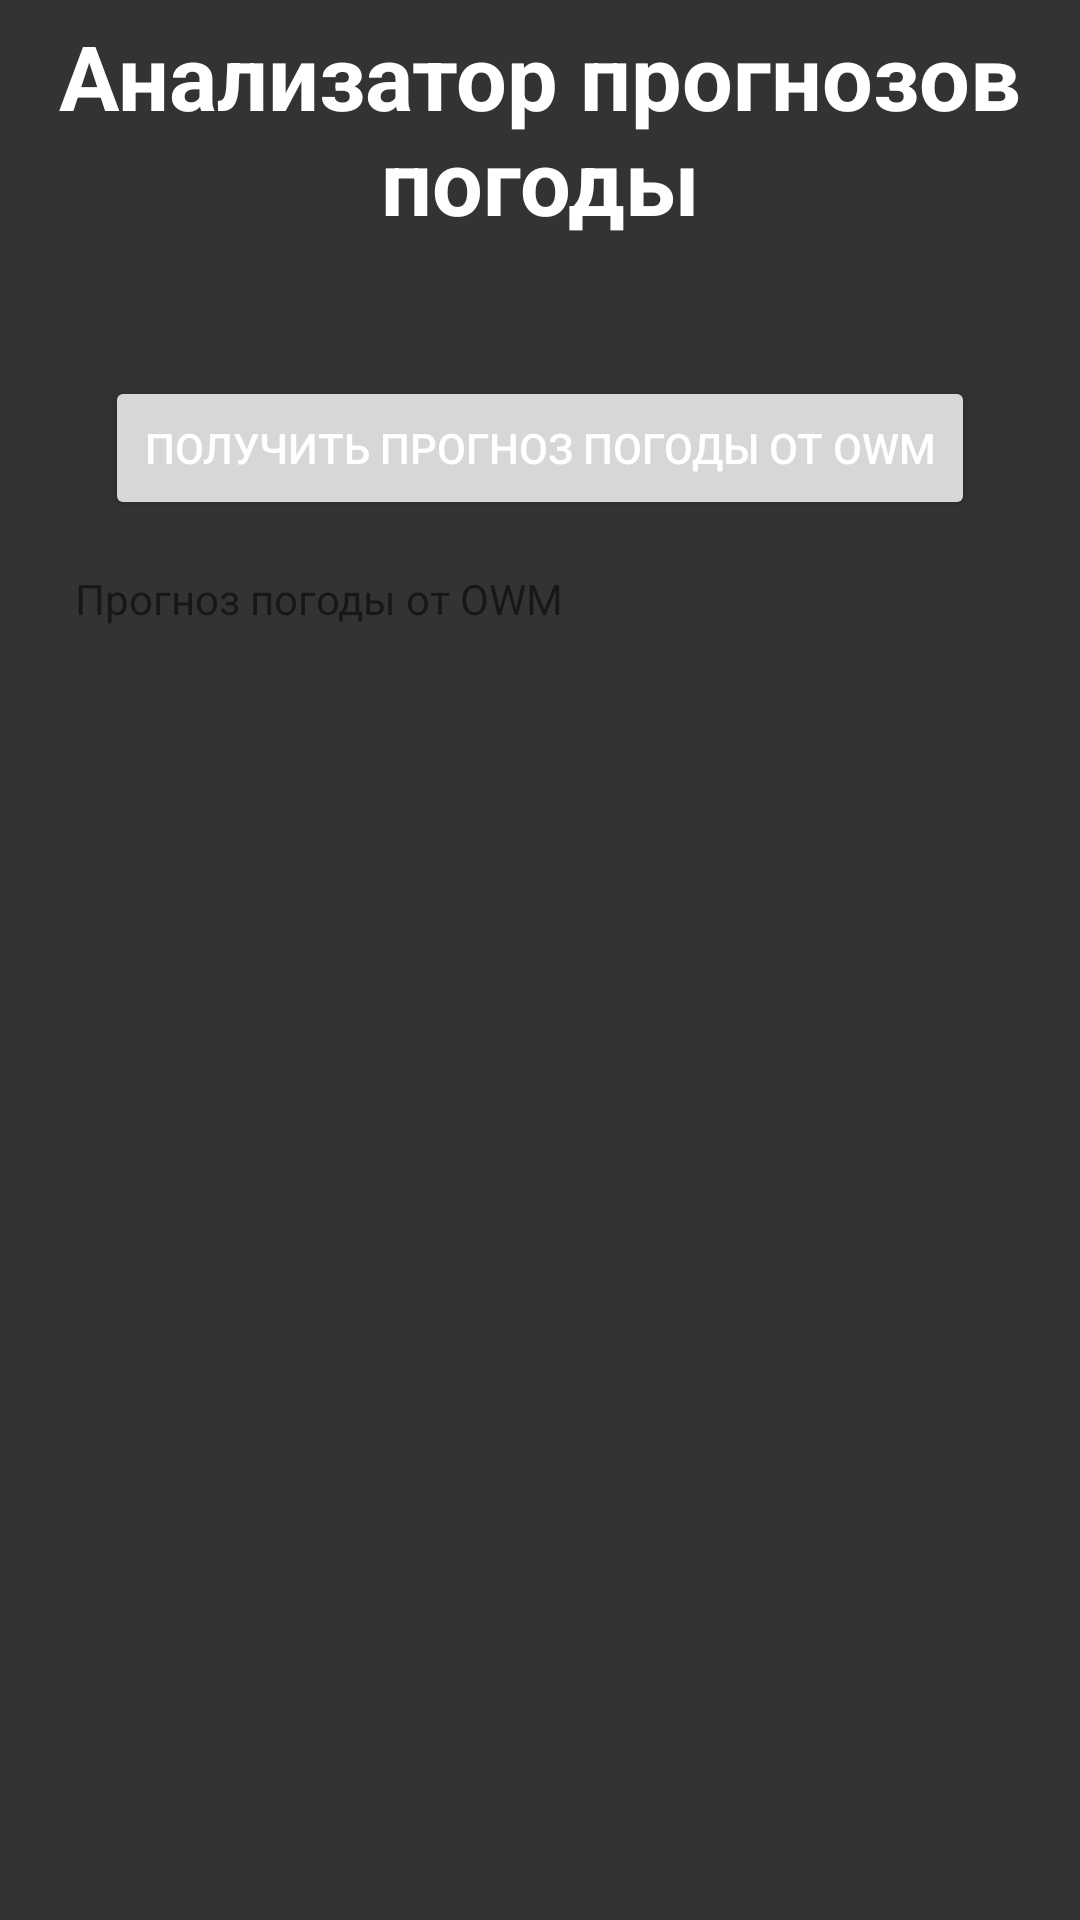

Here is an Android app screen rendered from its layout file. Give the layout XML and the strings, colors and styles it references.
<!-- AndroidManifest.xml: application theme Theme.ForecastWeatherApp -->
<!-- res/layout/activity_main.xml -->
<?xml version="1.0" encoding="utf-8"?>
<androidx.constraintlayout.widget.ConstraintLayout xmlns:android="http://schemas.android.com/apk/res/android"
    xmlns:app="http://schemas.android.com/apk/res-auto"
    xmlns:tools="http://schemas.android.com/tools"
    android:layout_width="match_parent"
    android:layout_height="match_parent"
    android:background="@color/background"
    tools:context=".MainActivity">

    <TextView
        android:id="@+id/header"
        android:layout_width="0dp"
        android:layout_height="wrap_content"
        android:layout_marginTop="5sp"
        android:text="@string/main_header"
        android:textAlignment="center"
        android:textColor="@color/white"
        android:textSize="30sp"
        android:textStyle="bold"
        app:layout_constraintEnd_toEndOf="parent"
        app:layout_constraintStart_toStartOf="parent"
        app:layout_constraintTop_toTopOf="parent" />

    <Button
        android:id="@+id/get_owm_forecast"
        android:layout_width="match_parent"
        android:layout_height="wrap_content"
        android:layout_marginHorizontal="35sp"
        android:layout_marginTop="45dp"
        android:text="@string/get_forecast"
        android:textColor="@color/white"
        app:layout_constraintEnd_toEndOf="parent"
        app:layout_constraintStart_toStartOf="parent"
        app:layout_constraintTop_toBottomOf="@+id/header" />

    <TextView
        android:id="@+id/view_forecast"
        android:layout_width="match_parent"
        android:layout_height="410dp"
        android:layout_marginHorizontal="25sp"
        android:text="@string/view_forecast"
        android:layout_marginTop="150sp"
        app:layout_constraintBottom_toBottomOf="parent"
        app:layout_constraintStart_toStartOf="parent"
        app:layout_constraintTop_toTopOf="parent" />

</androidx.constraintlayout.widget.ConstraintLayout>
<!-- resources referenced by this layout -->
<resources>
  <color name="background">#333</color>
  <color name="white">#FFFFFF</color>
  <string name="get_forecast">Получить прогноз погоды от OWM</string>
  <string name="main_header">Анализатор прогнозов погоды</string>
  <string name="view_forecast">Прогноз погоды от OWM</string>
  <style name="Theme.ForecastWeatherApp" parent="Theme.MaterialComponents.DayNight.NoActionBar">
          
          <item name="colorPrimary">@color/purple_500</item>
          <item name="colorPrimaryVariant">@color/purple_700</item>
          <item name="colorOnPrimary">@color/background</item>
          
          <item name="colorSecondary">@color/teal_200</item>
          <item name="colorSecondaryVariant">@color/teal_700</item>
          <item name="colorOnSecondary">@color/black</item>
          
          <item name="android:statusBarColor" tools:targetApi="l">?attr/colorPrimaryVariant</item>
          
      </style>
  <color name="purple_500">#FF6200EE</color>
  <color name="purple_700">#000</color>
  <color name="teal_200">#FF03DAC5</color>
  <color name="teal_700">#FF018786</color>
  <color name="black">#FF000000</color>
</resources>
